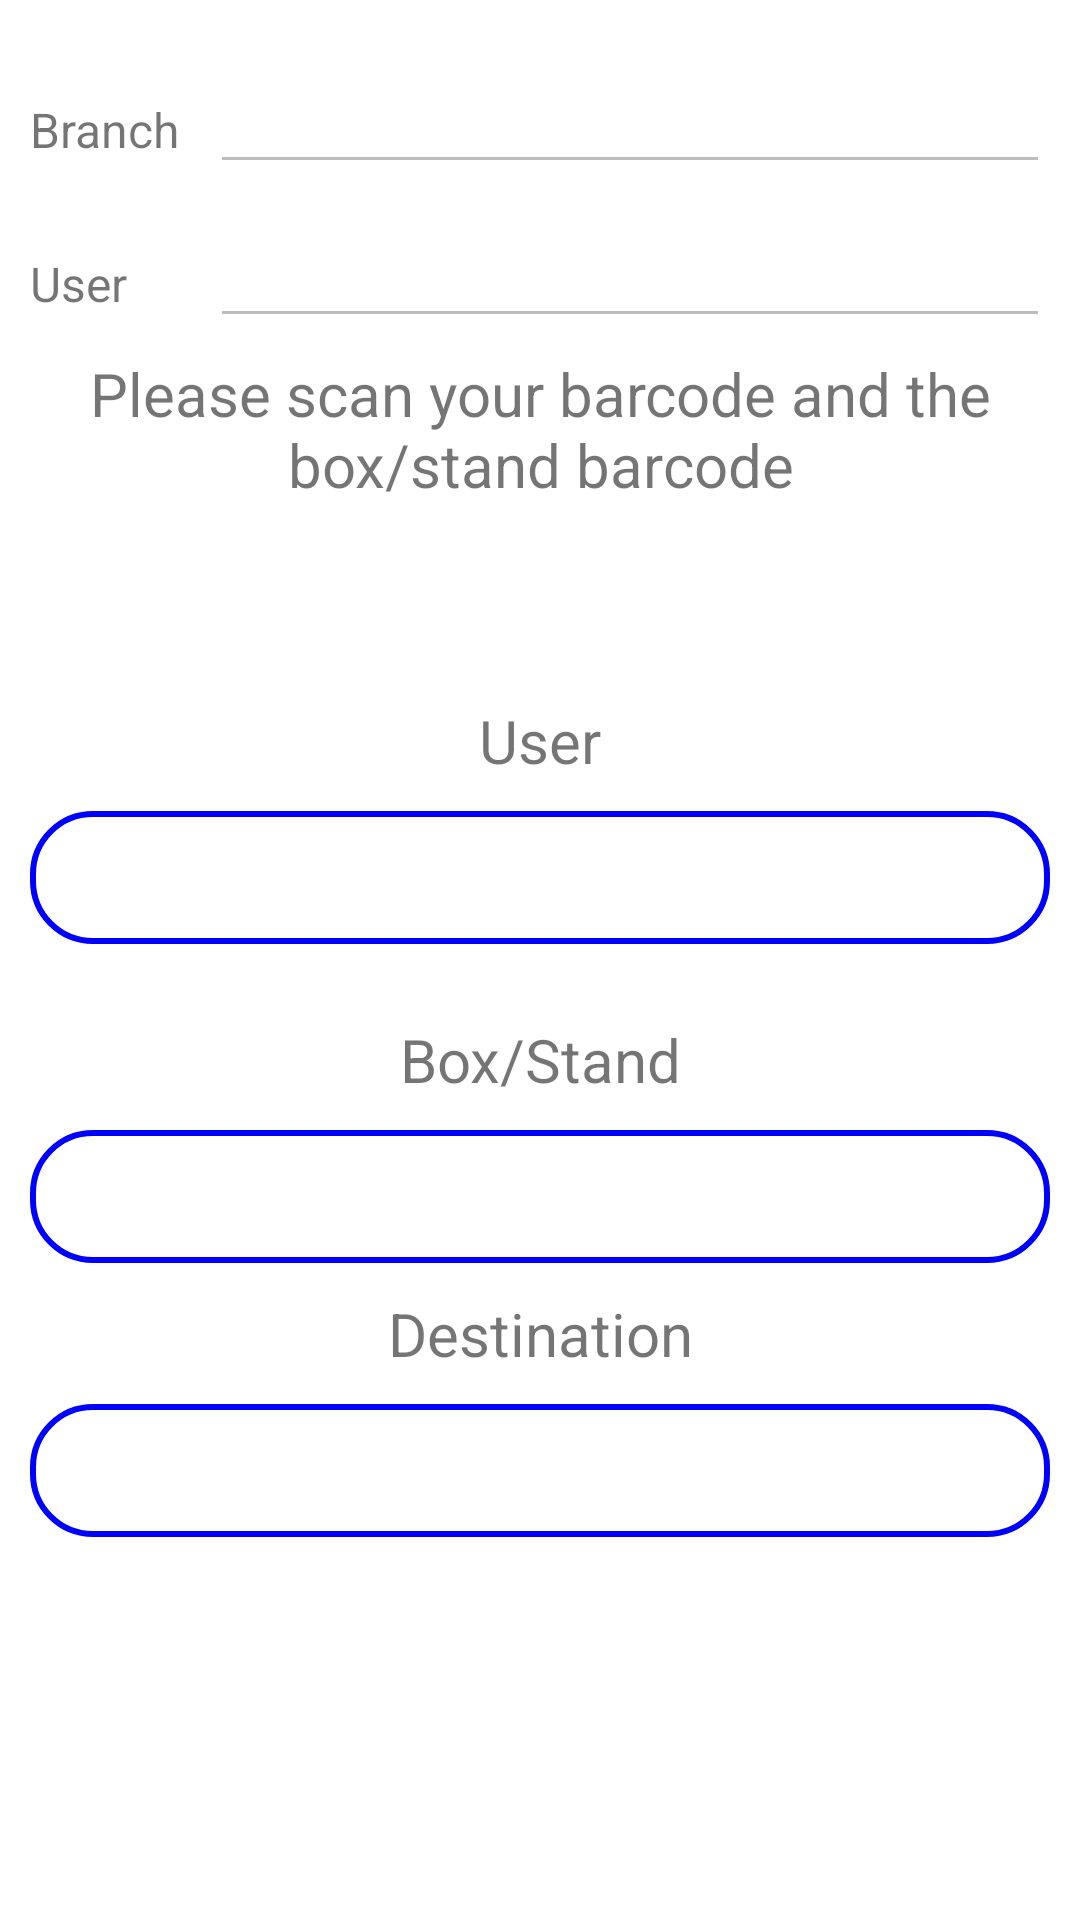

The Android layout XML behind this screen, and the referenced resources:
<!-- AndroidManifest.xml: application theme AppTheme -->
<!-- res/layout/activity_scan_container.xml -->
<?xml version="1.0" encoding="utf-8"?>
<androidx.constraintlayout.widget.ConstraintLayout xmlns:android="http://schemas.android.com/apk/res/android"
    xmlns:app="http://schemas.android.com/apk/res-auto"
    xmlns:tools="http://schemas.android.com/tools"
    android:id="@+id/activity_scan_rfid"
    android:layout_width="match_parent"
    android:layout_height="match_parent"
    tools:context=".app.bosApp.ScanContainerActivity">

    <TextView
        android:layout_width="332dp"
        android:layout_height="55dp"
        android:textSize="33sp"
        app:layout_constraintEnd_toEndOf="parent"
        app:layout_constraintStart_toStartOf="parent"
        app:layout_constraintTop_toTopOf="parent" />

    <LinearLayout
        android:layout_width="match_parent"
        android:layout_height="wrap_content"
        android:orientation="vertical"
        android:padding="10dp">

        <LinearLayout
            android:layout_width="match_parent"
            android:layout_height="wrap_content"
            android:layout_marginTop="10dp"
            android:orientation="horizontal">

            <TextView
                android:layout_width="120dp"
                android:layout_height="wrap_content"
                android:layout_weight="1"
                android:text="Branch"
                android:textSize="16sp" />

            <EditText
                android:id="@+id/textBranch"
                android:layout_width="match_parent"
                android:layout_height="wrap_content"
                android:layout_weight="1"
                android:enabled="false" />
        </LinearLayout>

        <LinearLayout
            android:layout_width="match_parent"
            android:layout_height="wrap_content"
            android:layout_marginTop="10dp"
            android:orientation="horizontal">

            <TextView
                android:layout_width="120dp"
                android:layout_height="wrap_content"
                android:layout_weight="1"
                android:text="User"
                android:textSize="16sp" />

            <EditText
                android:id="@+id/textUser"
                android:layout_width="match_parent"
                android:layout_height="wrap_content"
                android:layout_weight="1"
                android:enabled="false" />
        </LinearLayout>

        <TextView
            android:id="@+id/lblDescription"
            android:layout_width="match_parent"
            android:layout_height="wrap_content"
            android:paddingTop="5dp"
            android:paddingBottom="10dp"
            android:text="Please scan your barcode and the box/stand barcode"
            android:textAlignment="center"
            android:textSize="20sp" />

        <TextView
            android:id="@+id/lblError"
            android:layout_width="match_parent"
            android:layout_height="30dp" />

        <LinearLayout
            android:layout_width="match_parent"
            android:layout_height="match_parent"
            android:orientation="vertical">

            <TextView
                android:layout_width="match_parent"
                android:layout_height="wrap_content"
                android:layout_marginTop="20dp"
                android:paddingTop="5dp"
                android:paddingBottom="10dp"
                android:text="User"
                android:textAlignment="center"
                android:textSize="20sp" />

            <EditText
                android:id="@+id/textUserScan"
                android:layout_width="match_parent"
                android:layout_height="wrap_content"
                android:background="@drawable/customborder"
                android:textAlignment="center" />

            <LinearLayout
                android:layout_width="match_parent"
                android:layout_height="match_parent"
                android:orientation="vertical">

                <TextView
                    android:id="@+id/lblBox"
                    android:layout_width="match_parent"
                    android:layout_height="wrap_content"
                    android:layout_marginTop="20dp"
                    android:paddingTop="5dp"
                    android:paddingBottom="10dp"
                    android:text="Box/Stand"
                    android:textAlignment="center"
                    android:textSize="20sp" />

                <EditText
                    android:id="@+id/textBox"
                    android:layout_width="match_parent"
                    android:layout_height="wrap_content"
                    android:background="@drawable/customborder"
                    android:textAlignment="center" />
            </LinearLayout>

            <LinearLayout
                android:layout_width="match_parent"
                android:layout_height="match_parent"
                android:orientation="vertical">

                <TextView
                    android:id="@+id/lblDestination"
                    android:layout_width="match_parent"
                    android:layout_height="wrap_content"
                    android:layout_marginTop="5dp"
                    android:paddingTop="5dp"
                    android:paddingBottom="10dp"
                    android:text="Destination"
                    android:textAlignment="center"
                    android:textSize="20sp" />

                <EditText
                    android:id="@+id/textDestination"
                    android:layout_width="match_parent"
                    android:layout_height="wrap_content"
                    android:background="@drawable/customborder"
                    android:textAlignment="center" />
            </LinearLayout>
        </LinearLayout>

    </LinearLayout>


</androidx.constraintlayout.widget.ConstraintLayout>
<!-- resources referenced by this layout -->
<resources>
  <!-- drawable customborder (drawable) -->
  <?xml version="1.0" encoding="utf-8"?>
  <shape xmlns:android="http://schemas.android.com/apk/res/android" android:shape="rectangle">
  
  <corners android:radius="20dp" />
      <padding android:bottom="10dp" android:top="10dp" android:right="10dp" android:left="10dp" />
      <stroke android:width="2dp" android:color="#0000FF"/>
  </shape>
  <style name="AppTheme" parent="Theme.MaterialComponents.DayNight.DarkActionBar">
          
          <item name="colorPrimary">@color/colorPrimary</item>
          <item name="colorPrimaryDark">@color/colorPrimaryDark</item>
          <item name="colorAccent">@color/colorAccent</item>
  
      </style>
  <color name="colorPrimary">#3F51B5</color>
  <color name="colorPrimaryDark">#303F9F</color>
  <color name="colorAccent">#FF4081</color>
</resources>
